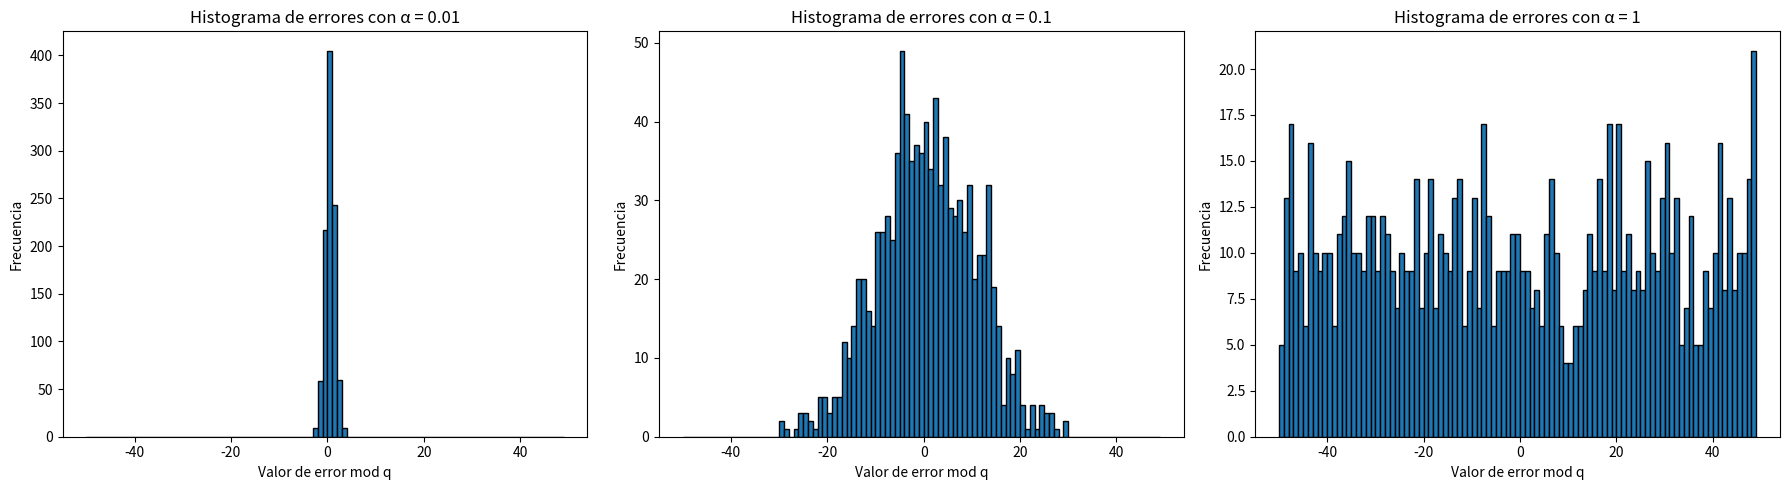

The matplotlib source for this figure:
import numpy as np
import matplotlib.pyplot as plt

def generate_error(m, alpha,q):
    desviacion = alpha * q
    muestras = np.random.normal(0, desviacion, m) #chatgpt  
    muestrasRedondeadas= np.round(muestras) 
    resultado = muestrasRedondeadas % q 
    muestras_final = np.where(resultado >= q / 2, resultado - q, resultado)#chatgpt
    return muestras_final


if __name__ == "__main__":
    m = 1000
    q= 100 
    ConjuntoAlpha = [0.01,0.1,1]
    for i in ConjuntoAlpha:
        generate_error(m, i,q)
    
    # Graficamos el histograma para cada valor de alpha -chatgpt
    fig, axes = plt.subplots(1, 3, figsize=(18, 5))
    for i, alpha in enumerate(ConjuntoAlpha):
        errores = generate_error(m, alpha, q)
        axes[i].hist(errores, bins=range(-q // 2, q // 2), edgecolor='black', align='mid')
        axes[i].set_title(f"Histograma de errores con α = {alpha}")
        axes[i].set_xlabel("Valor de error mod q")
        axes[i].set_ylabel("Frecuencia")
    
    plt.tight_layout()
    plt.show()
            
